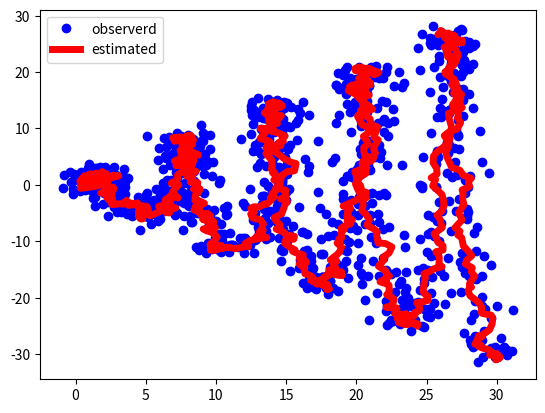

Reproduce this figure in Python.
# coding:utf-8
"""
# カルマンフィルタの実装

## モデル
    状態方程式
        * p(z_{n+1}|z_{n}) = N(z_{n+1}|F z_{n},\gamma)= N(z_{n+1}|n_{n},\gamma)
    観測方程式
        * p(x_{n}|z_{n}) = N(x_{n}|C z_{n},\sigma) = N(x_{n}|z_{n},\sigma)
## 機能
    * 状態推定(フィルタリング)
    * 状態予測
    * 観測値の予測
"""

import numpy as np
import matplotlib.pyplot as plt


class KalmanFilter(object):
    def __init__(self, dim_x, dim_z):
        self.F = None  # 遷移行列
        self.H = None  # 観測行列

        self.Q = None  # プロセスノイズの分散共分散行列
        self.R = None  # 観測ノイズの分散共分散行列

        self.K = None  # カルマンゲイン
        self.m = None  # 状態推定値
        self.P = None  # 推定誤差分散共分散行列

    @property
    def get_state(self):
        return self.m, self.P

    @property
    def transition_matrix(self):
        return self.F

    @property
    def observation_matrix(self):
        return self.H

    @property
    def process_covariance_matrix(self):
        return self.Q

    @property
    def observation_covariance_matrix(self):
        return self.R

    def update(self, observerd_data):
        """
        p(z_{t}|x_{1:t})
        観測されたデータに応じて、状態と推定共分散行列を更新する
        :param 観測値 (1d ndarray)
        :return: 状態の確率密度関数の平均値と分散
        """

        x = observerd_data
        F, H = self.F, self.H
        Q, R = self.Q, self.R
        m = np.copy(self.m)
        P = np.copy(self.P)

        # prediction step
        m = F @ m
        P = F @ P @ F.T + Q

        # update step
        S = H @ P @ H.T + R
        K = P @ H.T @ np.linalg.inv(S)
        m = m + K @ (x - H @ m)
        P = P - K @ S @ K.T

        # update parameter
        self.m = m
        self.P = P
        return self

    def predict_state(self, k):
        # p(z_{t+k}|x_{1:k})
        # estimate state after k step
        pass

    def predict_observation(self, k):
        # p(x_{t+k}|x_{1:k})
        # estimate observation after k step

        pass


if __name__ == "__main__":
    dt = 10 ** -1
    sigma1 = 0.5
    sigma2 = 0.5
    q1 = 0.5
    q2 = 0.5
    # transition matrix
    A = np.array([[1, 0, dt, 0],
                  [0, 1, 0, dt],
                  [0, 0, 1, 0],
                  [0, 0, 0, 1]])

    # process noise covariance
    Q = np.array([[q1 * dt ** 3 / 3, 0, q1 * dt ** 2 / 2, 0],
                  [0, q1 * dt ** 3 / 3, 0, q2 * dt ** 2 / 2],
                  [q1 * dt ** 2 / 2, 0, q1 * dt, 0],
                  [0, q2 * dt ** 2 / 2, 0, q2 * dt]])

    # observe matrix
    H = np.array([[1, 0, 0, 0],
                  [0, 1, 0, 0]])
    # measurement noise covariance
    R = np.array([[sigma1 ** 2, 0],
                  [0, sigma2 ** 2]])

    m = np.random.normal(size=4)
    P = np.eye(4) * 10

    # set parameter
    kf = KalmanFilter(4, 2)

    kf.F = A
    kf.H = H

    kf.Q = Q
    kf.R = R

    kf.m = m
    kf.P = P

    t = np.linspace(0, 30, 1000)
    trajectory = np.c_[np.cos(t) + t, np.sin(t) * t]

    trajectory += np.random.normal(0, 1, size=trajectory.shape)
    state_list = []
    var_list = []

    for y in trajectory:
        kf.update(y)
        m, P = kf.get_state
        state_list.append(np.copy(m))
        var_list.append(np.copy(P[0, 0]))

    X = np.array(state_list)
    v = np.array(var_list)

    plt.scatter(X[:, 0], X[:, 1], s=v ** 0.5 * 10, alpha=0.25)

    plt.plot(trajectory[:, 0], trajectory[:, 1], "bo", label="observerd")
    plt.plot(X[:, 0], X[:, 1], "r-", linewidth=5, label="estimated")
    plt.legend()

    plt.show()
